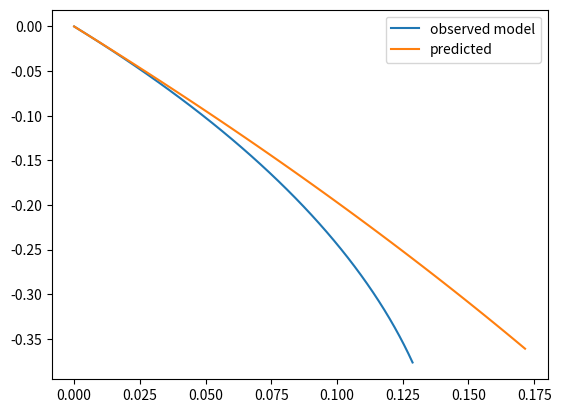

Here is the Python script that generated this plot:
'''
This is a sample program to help us test the optimization of our model
'''
# import tqdm
import numpy as np
from math import *
import time

from scipy.optimize import least_squares
from mpl_toolkits.mplot3d import Axes3D
import matplotlib.pyplot as plt
from matplotlib import cm
from matplotlib.ticker import LinearLocator, FormatStrFormatter
import numpy as np

def f_prime(state, a, delta_f, p):
    '''
    This function computes the derivative of a function 
    INPUT:
        state: a numpy.ndarray vector of type 'float' containing values represents f(t)
        a: float representing acceleration
        delta_f: float representing delta
        p: List of float representing parameters of vehicle
    OUTPUT:
        state_dot: a numpy.ndarray vector of type 'float' containing values represents f'(t)
    '''
    x = state[0]
    y = state[1]
    psi = state[2]
    v = state[3]

    lr = p[0]
    lf = p[1]

    if abs(delta_f) > 0:
        beta = 1/tan(lr/(lf + lr)*tan(delta_f))
    else:
        beta = 0

    x_dot = v*cos(psi+beta)
    y_dot = v*sin(psi+beta)

    psi_dot = v/lr*sin(beta)
    v_dot = a

    state_dot = np.array([x_dot, y_dot, psi_dot, v_dot])

    return state_dot


# implements f(t+1) = f(t) + f'(t)*dt
def euler(state, state_dot, dt):
    '''
    This function evaluates the euler value given a state, state_dot and delta.
    It evaluates f(t+1) = f(t) + f'(t)*dt
    INPUT:
        state: a numpy.ndarray vector of type 'float' containing values represents f(t)
        state_dot: a numpy.ndarray vector of type 'float' containing values represents f'(t)
        dt: float representing delta
    OUTPUT:
        result: ndarray of euler values
    '''
    result = state + state_dot * dt
    return result

def cost_function(actual_stages, predicted_states):
    # print('shape of actual_stage is {} and predicted is {}'.format(actual_stages.shape, predicted_states.shape))
    '''
    This function calculates the Mean Squared Error given two sets of output values, 
    one set corresponding to the correct values, the other set 
    representing the output values predicted by a regression model
    INPUT:
        predicted_states: a numpy.ndarray vector of type 'float' containing m predicted values
        actual_stages: a numpy.ndarray vector of type 'float' containing m correct values
    OUTPUT:
        err: 'float' representing the Mean Squared Error
    '''
    n = actual_stages.shape[0]
    constant = 1 / (2 * n)
    diff = 0.0
    for i in range(n):
        diff += np.mean(np.square(actual_stages[i] - predicted_states[i]))
    cost = constant * diff
    return cost


def create_window(window_size, p, x0, dt):
    '''
    This function creates windows each of size win_size items using parameter p, initial point x0 and delta dt
    INPUT:
        win_size : int representing the size of the window
        p : i-d representing the parameters of the vehicle
        x0: 1-d array containing the starting stage of the vehicle
        df: float representing delta
    OUTPUT:
        result : ndarray of stages representing trajectory of the vehicle.
    '''
    result = [x0]

    for i in range(window_size):
        x = result[-1]
        dx = f_prime(x, 0, 0.01, p)
        x = euler(x, dx, dt)
        result.append(x)

    return np.array(result)


def func(p):
    '''
    Function which computes the vector of residuals, with the signature fun(p, *args, **kwargs), 
    i.e., the minimization proceeds with respect to its first argument. The argument p passed to 
    this function is an ndarray of shape (n,) (never a scalar, even for n=1). It must return a 
    1-d array_like of shape (m,) or a scalar. If the argument p is complex or the function fun 
    returns complex residuals.
    This function predicts the window using parameter p and computes the cost of the predicted window.
    INPUT:
        p: passed to this function is an ndarray of shape (n,)
    OUTPUT:
        cost: 'float' representing the Mean Squared Error (cost of predicted and actual)
    '''
    predicted = create_window(window_size, p, x, dt)
    cost = cost_function(observed, predicted)
    return cost

def optimize_model(func, initial_guess):
    '''
    This function optimizes our cost function so as to adjust the predicted trajectory to the actual trajectory. 
    INPUT:
        func : Function which computes the vector of residuals, with the signature fun(p, *args, **kwargs)
        initial_guess : Initial guess of parameters usually numpy 1-d ndarray 
    OUTPUT:
        result: OptimizeResult from the scipy least square optimization
    '''
    result = least_squares(func, initial_guess )
    return result


p_true = [1.0, 1.0]  #true parameters of the vehicle

p0 = [3.0, 3.0]  #predicted parameters of the vehicle

window_size = 40 #size of window
dt = 0.001   #turning angle -- delta

x = [0, 0, 0, 10] #starting position, acceleration and angle of the vehicle
observed = create_window(window_size, p_true, x, dt)
predicted = create_window(window_size, p0, x, dt)

#initial_guess = [0.2, 0.3,4,5]
initial_guess = np.array([0.2, 0.4])

observed = np.array(observed)
predicted = np.array(predicted)

optimized_model = optimize_model(func, initial_guess)

predicted_model = create_window(window_size, optimized_model.x, x, dt)

# cost_function(observed, predicted)
# print(predicted_model)
print(optimized_model)
# xx = optimized_model.x
# yy = optimized_model.grad
plt.plot(observed[:, 0], observed[:, 1], label='observed model')
plt.plot(predicted[:, 0], predicted[:, 1], label='predicted')
# plt.plot(predicted_model[:, 0], predicted_model[:, 1], label='optimized model')
# plt.plot(predicted_model[:,0], predicted_model[:,1])
plt.legend(loc='best')
# plt.plot(yy)
plt.savefig('figues0')
# plt.show()


# print(cost_function(observed, predicted))





# steps_p0 = 10
# steps_p1 = 10

# grid_p0 = []
# grid_p1 = []
# value = []

# dp0 = 0.01
# dp1 = 0.01


# for i in range(steps_p0):
#     for j in range(steps_p1):
#         grid_p0.append(dp0*i + 0.5)
#         grid_p1.append(dp1*j + 0.5)
#         # print(grid_p0[-1])
#         # print(grid_p1[-1])
#         model = optimize_model(func, [grid_p0[-1], grid_p1[-1]])
#         print(model)
#         time.sleep(1)
        
        # value.append(func([grid_p0[-1], grid_p1[-1]]))



# print(len(value))
# plt.plot(grid_p1)
# plt.show()
# fig = plt.figure()
# ax = fig.gca(projection='3d')

# surf = ax.plot_surface(np.array(grid_p0), np.array(grid_p1), np.array(value),
#                        linewidth=0, antialiased=False)

# plt.show()




# print(least_squares(func, p0))

